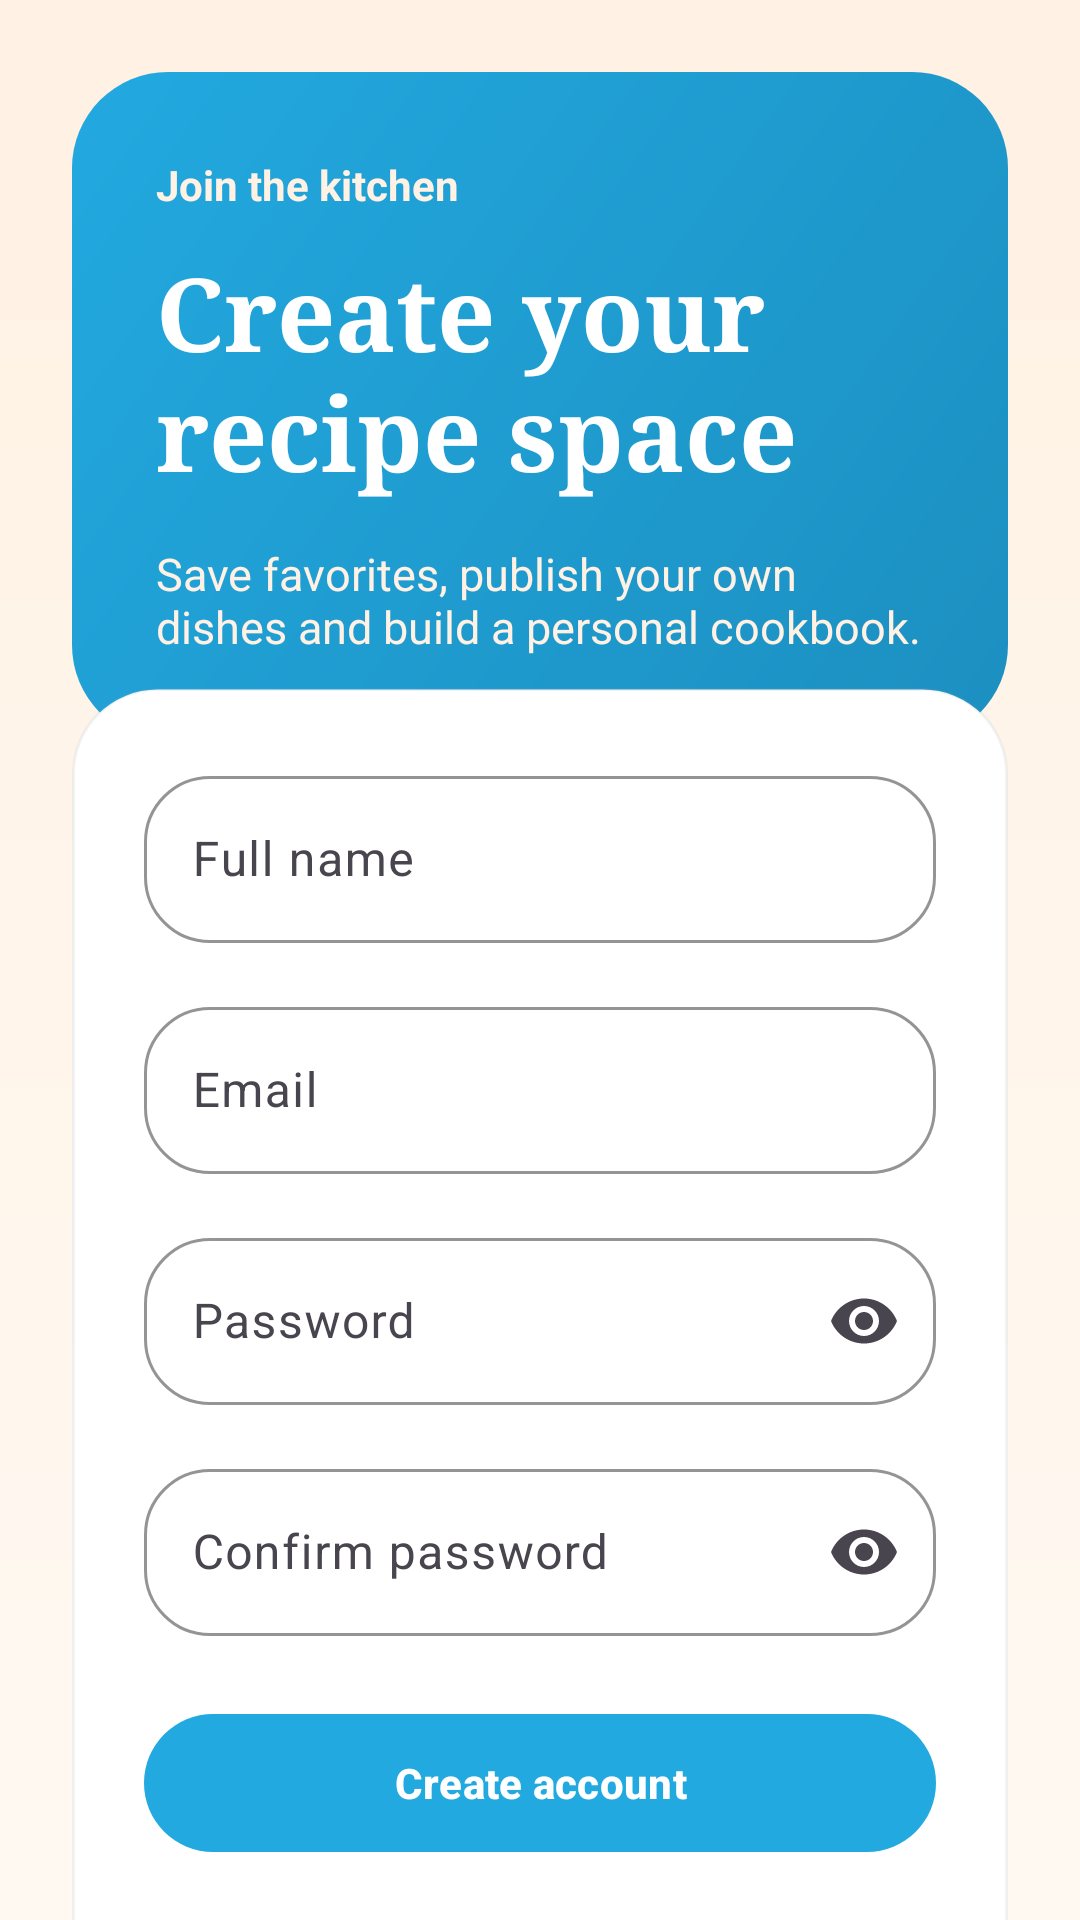

Reconstruct the res/layout file that produces this screen, plus the resources it refers to.
<!-- AndroidManifest.xml: application theme Theme.RecipeBookAppAndorid -->
<!-- res/layout/fragment_register.xml -->
<?xml version="1.0" encoding="utf-8"?>
<androidx.core.widget.NestedScrollView xmlns:android="http://schemas.android.com/apk/res/android"
    xmlns:app="http://schemas.android.com/apk/res-auto"
    android:layout_width="match_parent"
    android:layout_height="match_parent"
    android:background="@drawable/bg_app_gradient"
    android:fillViewport="true">

    <LinearLayout
        android:layout_width="match_parent"
        android:layout_height="wrap_content"
        android:orientation="vertical"
        android:padding="24dp">

        <LinearLayout
            android:layout_width="match_parent"
            android:layout_height="wrap_content"
            android:background="@drawable/bg_blue_panel"
            android:orientation="vertical"
            android:padding="28dp">

            <TextView
                android:layout_width="wrap_content"
                android:layout_height="wrap_content"
                android:text="Join the kitchen"
                android:textColor="@color/cream_100"
                android:textSize="14sp"
                android:textStyle="bold" />

            <TextView
                android:id="@+id/tvTitle"
                android:layout_width="wrap_content"
                android:layout_height="wrap_content"
                android:layout_marginTop="10dp"
                android:fontFamily="serif"
                android:text="Create your&#10;recipe space"
                android:textColor="@color/white"
                android:textSize="34sp"
                android:textStyle="bold" />

            <TextView
                android:id="@+id/tvSubtitle"
                android:layout_width="wrap_content"
                android:layout_height="wrap_content"
                android:layout_marginTop="14dp"
                android:text="Save favorites, publish your own dishes and build a personal cookbook."
                android:textColor="@color/cream_100"
                android:textSize="15sp" />
        </LinearLayout>

        <LinearLayout
            android:id="@+id/registerCard"
            android:layout_width="match_parent"
            android:layout_height="wrap_content"
            android:layout_marginTop="-18dp"
            android:background="@drawable/bg_surface_card"
            android:elevation="6dp"
            android:orientation="vertical"
            android:padding="24dp">

            <com.google.android.material.textfield.TextInputLayout
                android:id="@+id/nameInputLayout"
                style="@style/Widget.RecipeBook.InputLayout"
                android:layout_width="match_parent"
                android:layout_height="wrap_content"
                android:hint="Full name">

                <com.google.android.material.textfield.TextInputEditText
                    android:id="@+id/etName"
                    android:layout_width="match_parent"
                    android:layout_height="wrap_content"
                    android:inputType="textPersonName" />
            </com.google.android.material.textfield.TextInputLayout>

            <com.google.android.material.textfield.TextInputLayout
                android:id="@+id/emailInputLayout"
                style="@style/Widget.RecipeBook.InputLayout"
                android:layout_width="match_parent"
                android:layout_height="wrap_content"
                android:layout_marginTop="16dp"
                android:hint="Email">

                <com.google.android.material.textfield.TextInputEditText
                    android:id="@+id/etEmail"
                    android:layout_width="match_parent"
                    android:layout_height="wrap_content"
                    android:inputType="textEmailAddress" />
            </com.google.android.material.textfield.TextInputLayout>

            <com.google.android.material.textfield.TextInputLayout
                android:id="@+id/passwordInputLayout"
                style="@style/Widget.RecipeBook.InputLayout"
                android:layout_width="match_parent"
                android:layout_height="wrap_content"
                android:layout_marginTop="16dp"
                android:hint="Password"
                app:endIconMode="password_toggle">

                <com.google.android.material.textfield.TextInputEditText
                    android:id="@+id/etPassword"
                    android:layout_width="match_parent"
                    android:layout_height="wrap_content"
                    android:inputType="textPassword" />
            </com.google.android.material.textfield.TextInputLayout>

            <com.google.android.material.textfield.TextInputLayout
                android:id="@+id/confirmPasswordInputLayout"
                style="@style/Widget.RecipeBook.InputLayout"
                android:layout_width="match_parent"
                android:layout_height="wrap_content"
                android:layout_marginTop="16dp"
                android:hint="Confirm password"
                app:endIconMode="password_toggle">

                <com.google.android.material.textfield.TextInputEditText
                    android:id="@+id/etConfirmPassword"
                    android:layout_width="match_parent"
                    android:layout_height="wrap_content"
                    android:inputType="textPassword" />
            </com.google.android.material.textfield.TextInputLayout>

            <com.google.android.material.button.MaterialButton
                android:id="@+id/btnRegister"
                style="@style/Widget.RecipeBook.PrimaryButton"
                android:layout_width="match_parent"
                android:layout_height="wrap_content"
                android:layout_marginTop="22dp"
                android:text="Create account" />

            <ProgressBar
                android:id="@+id/progressBar"
                android:layout_width="32dp"
                android:layout_height="32dp"
                android:layout_gravity="center_horizontal"
                android:layout_marginTop="16dp"
                android:visibility="gone" />

            <TextView
                android:id="@+id/tvGoToLogin"
                android:layout_width="wrap_content"
                android:layout_height="wrap_content"
                android:layout_gravity="center_horizontal"
                android:layout_marginTop="20dp"
                android:text="Already cooking with us? Sign in"
                android:textColor="@color/navy_700"
                android:textStyle="bold" />
        </LinearLayout>

    </LinearLayout>
</androidx.core.widget.NestedScrollView>
<!-- resources referenced by this layout -->
<resources>
  <color name="cream_100">#FFF1E3</color>
  <color name="navy_700">#1C8FC0</color>
  <color name="white">#FFFFFFFF</color>
  <!-- drawable bg_app_gradient (drawable) -->
  <?xml version="1.0" encoding="utf-8"?>
  <shape xmlns:android="http://schemas.android.com/apk/res/android">
      <gradient
          android:angle="270"
          android:endColor="@color/cream_50"
          android:startColor="@color/cream_100" />
  </shape>
  <!-- drawable bg_blue_panel (drawable) -->
  <?xml version="1.0" encoding="utf-8"?>
  <shape xmlns:android="http://schemas.android.com/apk/res/android">
      <gradient
          android:angle="315"
          android:endColor="@color/navy_700"
          android:startColor="@color/navy_500" />
      <corners android:radius="32dp" />
  </shape>
  <!-- drawable bg_surface_card (drawable) -->
  <?xml version="1.0" encoding="utf-8"?>
  <shape xmlns:android="http://schemas.android.com/apk/res/android">
      <solid android:color="@color/surface_white" />
      <corners android:radius="28dp" />
      <stroke
          android:width="1dp"
          android:color="@color/stroke_soft" />
  </shape>
  <style name="Widget.RecipeBook.InputLayout" parent="Widget.Material3.TextInputLayout.OutlinedBox">
          <item name="boxBackgroundColor">@color/surface_white</item>
          <item name="boxStrokeColor">@color/stroke_soft</item>
          <item name="boxStrokeWidthFocused">2dp</item>
          <item name="boxCornerRadiusTopStart">22dp</item>
          <item name="boxCornerRadiusTopEnd">22dp</item>
          <item name="boxCornerRadiusBottomStart">22dp</item>
          <item name="boxCornerRadiusBottomEnd">22dp</item>
          <item name="hintTextColor">@color/ink_500</item>
      </style>
  <style name="Widget.RecipeBook.PrimaryButton" parent="Widget.Material3.Button">
          <item name="android:textAllCaps">false</item>
          <item name="android:minHeight">54dp</item>
          <item name="android:textStyle">bold</item>
          <item name="shapeAppearance">@style/ShapeAppearance.RecipeBook.Pill</item>
          <item name="backgroundTint">@color/navy_500</item>
          <item name="android:textColor">@color/white</item>
          <item name="iconTint">@color/white</item>
      </style>
  <style name="Theme.RecipeBookAppAndorid" parent="Theme.Material3.DayNight.NoActionBar">
          <item name="colorPrimary">@color/navy_500</item>
          <item name="colorPrimaryContainer">@color/navy_700</item>
          <item name="colorOnPrimary">@color/white</item>
          <item name="colorSecondary">@color/cream_200</item>
          <item name="colorSecondaryContainer">@color/white</item>
          <item name="colorTertiary">@color/success</item>
          <item name="colorSurface">@color/cream_50</item>
          <item name="colorSurfaceVariant">@color/surface_tint</item>
          <item name="colorOnSurface">@color/ink_900</item>
          <item name="colorOutline">@color/stroke_soft</item>
          <item name="android:windowBackground">@color/cream_50</item>
          <item name="android:statusBarColor">@color/cream_50</item>
          <item name="android:navigationBarColor">@color/cream_50</item>
          <item name="materialButtonStyle">@style/Widget.RecipeBook.PrimaryButton</item>
          <item name="textInputStyle">@style/Widget.RecipeBook.InputLayout</item>
      </style>
  <color name="cream_50">#FFF9F2</color>
  <color name="navy_500">#22A9E0</color>
  <color name="surface_white">#FFFFFFFF</color>
  <color name="stroke_soft">#1F8DA6B0</color>
  <color name="ink_500">#8C979B</color>
  <style name="ShapeAppearance.RecipeBook.Pill" parent="ShapeAppearance.Material3.Corner.Full">
          <item name="cornerFamily">rounded</item>
          <item name="cornerSize">999dp</item>
      </style>
  <color name="cream_200">#FFE4CC</color>
  <color name="success">#2D7E53</color>
  <color name="surface_tint">#FFFCE9D8</color>
  <color name="ink_900">#20313B</color>
</resources>
